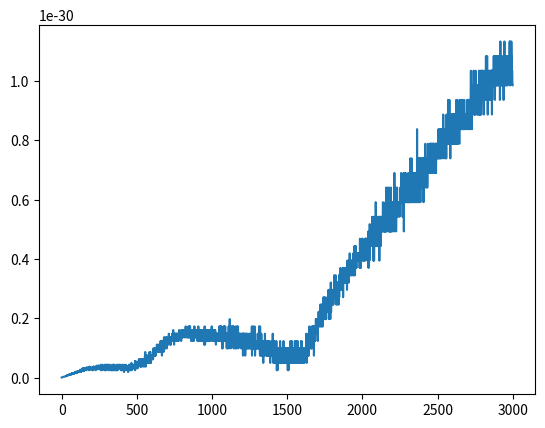

Generate this figure with matplotlib:
import numpy as np
import scipy as sp
from scipy.constants import Boltzmann
import matplotlib.pyplot as plt

# kB = 8.617333e-5  # eV*K-1
# hbar = 6.582119e-16 * 1.e15  #eV*fs
# e = 1.60217663e-19 * 1.e15  #A*fs
# T = 0
# ev = 1.
# V = 0.3*e

kB = 3.1668e-6  # ha*K-1
hbar = 1
e = 1
T = 0
ev = 0.0367493
V = 0.3

N_L = 30
N_R = 30
N_ML = 5
N_MR = 5
N_M = 3
N_EM = N_ML + N_MR + N_M

a_L = 0. * ev
a_M = 0. * ev
a_R = 0. * ev

b_L = -0.2 * ev
b_M = -0.2 * ev
b_R = -0.2 * ev
b_LM = -0.2 * ev
b_RM = -0.2 * ev


def matrix_format(a, b, N):
    return np.diag(np.ones(N) * a) + np.diag(np.ones(N - 1) * b, 1) + np.diag(np.ones(N - 1) * b, -1)


def construct_transfer(A, B, a):
    N_A = A.shape[0]
    AB = sp.linalg.block_diag(A, B)
    AB[N_A, N_A - 1] = a
    AB[N_A - 1, N_A] = a
    return AB


def fermi_dirac(E, T, mu):
    return 1. / (np.exp((E - mu) / (kB * T)) + 1)


def f_dde(rho, t, h, rho_0_L, rho_0_R, gamma):
    ll = rho[:N_L, :N_L]
    eml = rho[N_L:-N_R, :N_L]
    rl = rho[-N_R:, :N_L]
    rem = rho[-N_R:, N_L:-N_R]
    lem = rho[:N_L, N_L:-N_R]
    lr = rho[:N_L, -N_R:]
    emr = rho[N_L:-N_R, -N_R:]
    rr = rho[-N_R:, -N_R:]
    emem = np.zeros([N_EM, N_EM])
    # rho_0_L_edited = np.copy(ll)
    # np.fill_diagonal(rho_0_L_edited, np.diagonal(rho_0_L))
    # rho_0_R_edited = np.copy(rr)
    # np.fill_diagonal(rho_0_R_edited, np.diagonal(rho_0_R))
    return -1.j*(h @ rho - rho @ h) - gamma * np.concatenate([np.concatenate([ll-rho_0_L, 0.5*eml, rl], axis=0),
                                                                np.concatenate([0.5*lem, emem, 0.5*rem], axis=0),
                                                                np.concatenate([lr, 0.5*emr, rr-rho_0_R], axis=0)],
                                                               axis=1)


def runge_kutta(rho, dt, h, rho_0_L, rho_0_R, gamma):
    t0 = 0.
    k1 = dt * f_dde(rho, t0, h, rho_0_L, rho_0_R, gamma)
    k2 = dt * f_dde(rho + k1 / 2, t0 + dt / 2., h, rho_0_L, rho_0_R, gamma)
    k3 = dt * f_dde(rho + k2 / 2, t0 + dt / 2., h, rho_0_L, rho_0_R, gamma)
    k4 = dt * f_dde(rho + k3, t0 + dt, h, rho_0_L, rho_0_R, gamma)
    return rho + (k1 + 2. * k2 + 2. * k3 + k4) / 6

def I(rho, h):
    h_eml = h[N_L:-N_R, :N_L]
    h_rem = h[-N_R:, N_L:-N_R]
    h_lem = h[:N_L, N_L:-N_R]
    h_emr = h[N_L:-N_R, -N_R:]

    rho_eml = rho[N_L:-N_R, :N_L]
    rho_rem = rho[-N_R:, N_L:-N_R]
    rho_lem = rho[:N_L, N_L:-N_R]
    rho_emr = rho[N_L:-N_R, -N_R:]

    I_L = -(2.j/hbar) * np.trace(h_eml @ rho_lem - rho_eml @ h_lem)
    I_R = -(2.j/hbar) * np.trace(h_emr @ rho_rem - rho_emr @ h_rem)
    return -(e/2.)*(I_L + I_R)


L = matrix_format(a_L, b_L, N_L)
ML = matrix_format(a_L, b_L, N_ML)
M = matrix_format(a_M, b_M, N_M)
MR = matrix_format(a_R, b_R, N_MR)
R = matrix_format(a_R, b_R, N_R)
EM = construct_transfer(construct_transfer(ML, M, b_LM), MR, b_RM)
h = construct_transfer(construct_transfer(L, EM, b_L), R, b_R)

eigen_energies, _ = sp.linalg.eigh(h)
fermi = (eigen_energies[eigen_energies.shape[0] // 2] + eigen_energies[eigen_energies.shape[0] // 2 - 1]) / 2
h_diag = np.diag(eigen_energies)

L_diag, U_L = sp.linalg.eigh(L)
EM_diag, U_EM = sp.linalg.eigh(EM)
R_diag, U_R = sp.linalg.eigh(R)
U = sp.linalg.block_diag(U_L, U_EM, U_R).astype(complex)

L_diag = np.diag(L_diag)
EM_diag = np.diag(EM_diag)
R_diag = np.diag(R_diag)

E_F_L = (np.diag(L_diag)[np.diag(L_diag).shape[0] // 2] + np.diag(L_diag)[np.diag(L_diag).shape[0] // 2 - 1]) / 2
E_F_R = (np.diag(R_diag)[np.diag(R_diag).shape[0] // 2] + np.diag(R_diag)[np.diag(R_diag).shape[0] // 2 - 1]) / 2
mu_L = E_F_L - 0.5 * V
mu_R = E_F_R + 0.5 * V
rho_0_L = np.diag(fermi_dirac(np.diag(L_diag), T, mu_L)).astype(complex)
rho_0_R = np.diag(fermi_dirac(np.diag(R_diag), T, mu_R)).astype(complex)
rho = np.diag(fermi_dirac(np.diag(h_diag), T, fermi)).astype(complex)
rho = sp.linalg.block_diag(rho_0_L, rho[N_L:-N_R, N_L:-N_R], rho_0_R)
rho_0_L_wave = np.conjugate(U_L).T @ rho_0_L @ U_L
rho_0_R_wave = np.conjugate(U_R).T @ rho_0_R @ U_R
rho_wave = np.conjugate(U).T @ rho @ U
h_wave = np.conjugate(U).T @ h @ U
current = []
for i in range(3000):
    # print(np.trace(rho_wave))
    rho_wave = runge_kutta(rho_wave, 1.e-15, h_wave, rho_0_L_wave, rho_0_L_wave, 0.01e-15)
    # current.append((2*b_L*e/hbar)*np.trace(np.imag(U @ rho_wave @ np.conjugate(U).T))) I(rho, h)
    current.append(I(rho_wave, h_wave))
    print(current[-1])

plt.plot(range(3000), current)
plt.show()